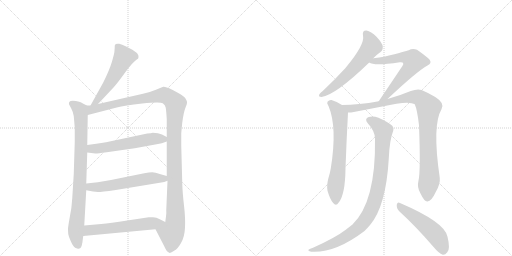
t = 0.00 s
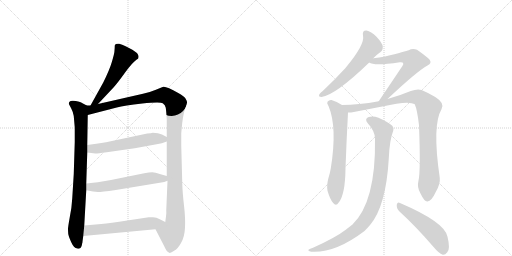
t = 2.01 s
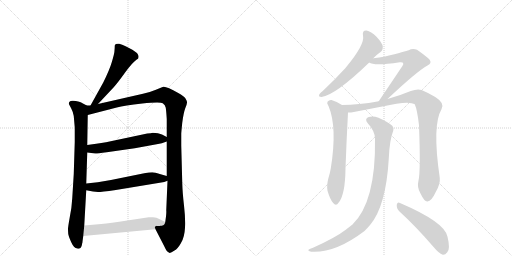
t = 4.02 s
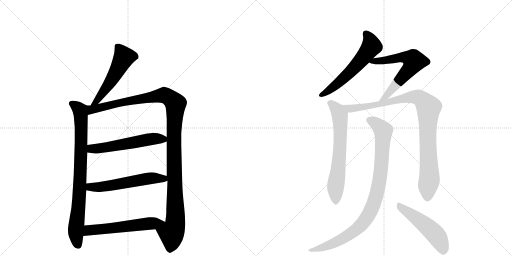
t = 6.03 s
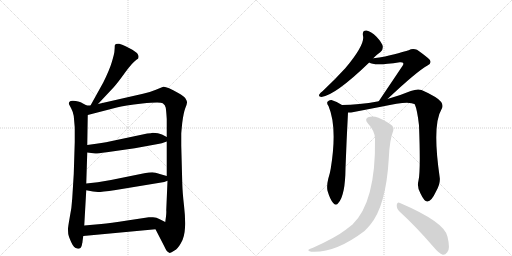
t = 8.03 s
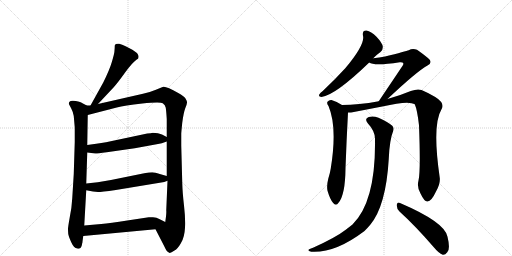
t = 10.04 s

The animated SVG that drew these frames (rendered in a browser with its animation timeline set to each time). Animation: 12 CSS @keyframes rules; one cycle of 10.04 s.

<svg version="1.1" viewBox="0 0 2048 1024" xmlns="http://www.w3.org/2000/svg">
  <g stroke="lightgray" stroke-dasharray="1,1" stroke-width="1" transform="scale(4, 4)">
    <line x1="0" y1="0" x2="256" y2="256"></line>
    <line x1="256" y1="0" x2="0" y2="256"></line>
    <line x1="128" y1="0" x2="128" y2="256"></line>
    <line x1="0" y1="128" x2="256" y2="128"></line>
    <line x1="256" y1="0" x2="512" y2="256"></line>
    <line x1="512" y1="0" x2="256" y2="256"></line>
    <line x1="384" y1="0" x2="384" y2="256"></line>
    <line x1="256" y1="128" x2="512" y2="128"></line>
  </g>
<g transform="scale(1, -1) translate(0, -850)">
   <style type="text/css">
    @keyframes keyframes0 {
      from {
       stroke: black;
       stroke-dashoffset: 535;
       stroke-width: 128;
       }
       64% {
       animation-timing-function: step-end;
       stroke: black;
       stroke-dashoffset: 0;
       stroke-width: 128;
       }
       to {
       stroke: black;
       stroke-width: 1024;
       }
       }
       #make-me-a-hanzi-animation-0 {
         animation: keyframes0 0.685384s both;
         animation-delay: 0.000000s;
         animation-timing-function: linear;
       }
    @keyframes keyframes1 {
      from {
       stroke: black;
       stroke-dashoffset: 841;
       stroke-width: 128;
       }
       73% {
       animation-timing-function: step-end;
       stroke: black;
       stroke-dashoffset: 0;
       stroke-width: 128;
       }
       to {
       stroke: black;
       stroke-width: 1024;
       }
       }
       #make-me-a-hanzi-animation-1 {
         animation: keyframes1 0.934408s both;
         animation-delay: 0.685384s;
         animation-timing-function: linear;
       }
    @keyframes keyframes2 {
      from {
       stroke: black;
       stroke-dashoffset: 1213;
       stroke-width: 128;
       }
       80% {
       animation-timing-function: step-end;
       stroke: black;
       stroke-dashoffset: 0;
       stroke-width: 128;
       }
       to {
       stroke: black;
       stroke-width: 1024;
       }
       }
       #make-me-a-hanzi-animation-2 {
         animation: keyframes2 1.237142s both;
         animation-delay: 1.619792s;
         animation-timing-function: linear;
       }
    @keyframes keyframes3 {
      from {
       stroke: black;
       stroke-dashoffset: 566;
       stroke-width: 128;
       }
       65% {
       animation-timing-function: step-end;
       stroke: black;
       stroke-dashoffset: 0;
       stroke-width: 128;
       }
       to {
       stroke: black;
       stroke-width: 1024;
       }
       }
       #make-me-a-hanzi-animation-3 {
         animation: keyframes3 0.710612s both;
         animation-delay: 2.856934s;
         animation-timing-function: linear;
       }
    @keyframes keyframes4 {
      from {
       stroke: black;
       stroke-dashoffset: 572;
       stroke-width: 128;
       }
       65% {
       animation-timing-function: step-end;
       stroke: black;
       stroke-dashoffset: 0;
       stroke-width: 128;
       }
       to {
       stroke: black;
       stroke-width: 1024;
       }
       }
       #make-me-a-hanzi-animation-4 {
         animation: keyframes4 0.715495s both;
         animation-delay: 3.567546s;
         animation-timing-function: linear;
       }
    @keyframes keyframes5 {
      from {
       stroke: black;
       stroke-dashoffset: 578;
       stroke-width: 128;
       }
       65% {
       animation-timing-function: step-end;
       stroke: black;
       stroke-dashoffset: 0;
       stroke-width: 128;
       }
       to {
       stroke: black;
       stroke-width: 1024;
       }
       }
       #make-me-a-hanzi-animation-5 {
         animation: keyframes5 0.720378s both;
         animation-delay: 4.283040s;
         animation-timing-function: linear;
       }
    @keyframes keyframes6 {
      from {
       stroke: black;
       stroke-dashoffset: 590;
       stroke-width: 128;
       }
       66% {
       animation-timing-function: step-end;
       stroke: black;
       stroke-dashoffset: 0;
       stroke-width: 128;
       }
       to {
       stroke: black;
       stroke-width: 1024;
       }
       }
       #make-me-a-hanzi-animation-6 {
         animation: keyframes6 0.730143s both;
         animation-delay: 5.003418s;
         animation-timing-function: linear;
       }
    @keyframes keyframes7 {
      from {
       stroke: black;
       stroke-dashoffset: 643;
       stroke-width: 128;
       }
       68% {
       animation-timing-function: step-end;
       stroke: black;
       stroke-dashoffset: 0;
       stroke-width: 128;
       }
       to {
       stroke: black;
       stroke-width: 1024;
       }
       }
       #make-me-a-hanzi-animation-7 {
         animation: keyframes7 0.773275s both;
         animation-delay: 5.733561s;
         animation-timing-function: linear;
       }
    @keyframes keyframes8 {
      from {
       stroke: black;
       stroke-dashoffset: 667;
       stroke-width: 128;
       }
       68% {
       animation-timing-function: step-end;
       stroke: black;
       stroke-dashoffset: 0;
       stroke-width: 128;
       }
       to {
       stroke: black;
       stroke-width: 1024;
       }
       }
       #make-me-a-hanzi-animation-8 {
         animation: keyframes8 0.792806s both;
         animation-delay: 6.506836s;
         animation-timing-function: linear;
       }
    @keyframes keyframes9 {
      from {
       stroke: black;
       stroke-dashoffset: 983;
       stroke-width: 128;
       }
       76% {
       animation-timing-function: step-end;
       stroke: black;
       stroke-dashoffset: 0;
       stroke-width: 128;
       }
       to {
       stroke: black;
       stroke-width: 1024;
       }
       }
       #make-me-a-hanzi-animation-9 {
         animation: keyframes9 1.049967s both;
         animation-delay: 7.299642s;
         animation-timing-function: linear;
       }
    @keyframes keyframes10 {
      from {
       stroke: black;
       stroke-dashoffset: 952;
       stroke-width: 128;
       }
       76% {
       animation-timing-function: step-end;
       stroke: black;
       stroke-dashoffset: 0;
       stroke-width: 128;
       }
       to {
       stroke: black;
       stroke-width: 1024;
       }
       }
       #make-me-a-hanzi-animation-10 {
         animation: keyframes10 1.024740s both;
         animation-delay: 8.349609s;
         animation-timing-function: linear;
       }
    @keyframes keyframes11 {
      from {
       stroke: black;
       stroke-dashoffset: 511;
       stroke-width: 128;
       }
       62% {
       animation-timing-function: step-end;
       stroke: black;
       stroke-dashoffset: 0;
       stroke-width: 128;
       }
       to {
       stroke: black;
       stroke-width: 1024;
       }
       }
       #make-me-a-hanzi-animation-11 {
         animation: keyframes11 0.665853s both;
         animation-delay: 9.374349s;
         animation-timing-function: linear;
       }
</style>
<path d="M 392 434 L 454 500 Q 468 515 499 558 Q 530 601 547 612 L 552 615 Q 553 616 554 622 Q 555 627 550 635 Q 546 642 516 658 Q 486 673 477 675 Q 469 676 463 674 Q 461 672 459 668 Q 459 657 458 648 Q 458 638 448 604 Q 438 570 413 520 L 362 428 C 347 402 371 412 392 434 Z" fill="lightgray"></path> 
<path d="M 347 428 L 328 438 Q 324 442 303 446 Q 283 450 277 442 Q 275 436 276 433 L 285 416 Q 292 403 295 386 L 299 340 L 299 282 L 295 154 L 289 57 Q 287 19 279 -19 Q 272 -58 272 -66 Q 272 -75 273 -86 Q 275 -97 285 -119 Q 295 -142 309 -144 Q 322 -148 327 -132 L 329 -122 Q 330 -120 330 -116 L 333 -94 L 337 -52 L 345 89 L 345 116 L 349 240 L 349 270 L 351 390 C 351 420 352 426 347 428 Z" fill="lightgray"></path> 
<path d="M 572 475 L 392 434 L 362 428 L 347 428 C 317 425 322 382 351 390 L 467 420 Q 497 429 569 436 Q 641 443 651 437 Q 661 431 663 419 Q 665 406 667 374 L 667 302 L 667 284 L 667 146 L 670 127 L 665 9 Q 666 2 664 -16 L 661 -38 C 657 -68 608 -40 622 -67 L 658 -137 Q 667 -158 677 -161 Q 681 -164 698 -152 Q 711 -145 724 -122 Q 738 -99 740 -61 Q 742 -24 736 28 Q 730 80 729 118 L 725 268 L 725 314 Q 725 320 729 359 Q 734 398 741 417 Q 749 436 748 441 Q 748 446 742 456 Q 736 466 713 478 Q 664 506 653 503 L 621 490 Q 600 481 572 475 Z" fill="lightgray"></path> 
<path d="M 349 240 L 381 236 Q 384 235 427 241 L 539 257 L 632 274 Q 645 276 667 284 C 688 291 688 291 667 302 L 648 312 Q 634 319 611 319 Q 605 317 589 316 L 424 281 Q 406 279 385 275 L 349 270 C 319 266 319 244 349 240 Z" fill="lightgray"></path> 
<path d="M 345 89 L 372 84 L 392 82 Q 404 82 463 90 L 657 122 L 670 127 C 697 137 696 138 667 146 L 639 154 Q 621 161 609 161 Q 597 161 577 157 L 444 130 L 391 121 L 345 116 C 315 113 316 94 345 89 Z" fill="lightgray"></path> 
<path d="M 333 -94 L 622 -67 C 652 -64 688 -51 661 -38 L 637 -26 Q 627 -20 612 -19 Q 598 -18 595 -19 L 509 -32 Q 440 -43 405 -46 L 337 -52 C 307 -55 303 -97 333 -94 Z" fill="lightgray"></path> 
<path d="M 1493 617 Q 1509 633 1522 642 Q 1532 649 1531 664 Q 1530 677 1506 703 Q 1484 725 1466 728 Q 1448 729 1452 707 Q 1461 673 1381 577 Q 1342 534 1291 486 Q 1281 479 1277 472 Q 1273 462 1286 462 Q 1341 469 1477 600 L 1493 617 Z" fill="lightgray"></path> 
<path d="M 1550 454 Q 1668 565 1710 588 Q 1729 597 1718 612 Q 1705 625 1668 651 Q 1650 658 1635 649 Q 1625 645 1540 624 Q 1518 620 1493 617 C 1463 613 1450 612 1477 600 Q 1495 585 1599 601 Q 1609 602 1612 599 Q 1616 595 1609 585 L 1515 445 C 1498 420 1528 433 1550 454 Z" fill="lightgray"></path> 
<path d="M 1368 430 Q 1349 443 1326 450 Q 1316 451 1310 443 Q 1306 437 1314 426 Q 1350 341 1323 176 Q 1320 157 1313 135 Q 1306 107 1310 87 Q 1320 53 1332 39 Q 1344 24 1354 39 Q 1381 70 1382 177 Q 1386 288 1392 400 C 1393 415 1393 415 1368 430 Z" fill="lightgray"></path> 
<path d="M 1674 128 Q 1667 101 1682 76 Q 1698 42 1710 44 Q 1726 45 1744 84 Q 1762 115 1759 139 Q 1728 350 1766 413 Q 1781 437 1741 462 Q 1717 477 1686 490 Q 1670 496 1643 486 Q 1600 468 1550 454 L 1515 445 Q 1433 430 1368 430 C 1338 429 1362 397 1392 400 Q 1401 399 1410 401 L 1529 424 Q 1635 449 1659 433 Q 1669 411 1676 349 Q 1683 165 1674 128 Z" fill="lightgray"></path> 
<path d="M 1500 296 Q 1504 43 1410 -48 L 1383 -69 Q 1343 -100 1252 -141 Q 1239 -145 1235 -148 Q 1229 -154 1245 -157 Q 1341 -163 1458 -74 Q 1470 -62 1481 -49 Q 1544 27 1555 214 Q 1558 290 1573 327 Q 1577 339 1569 347 Q 1550 363 1514 379 Q 1492 388 1475 382 Q 1456 375 1471 357 Q 1499 327 1500 296 Z" fill="lightgray"></path> 
<path d="M 1598 4 Q 1662 -54 1737 -141 Q 1755 -163 1771 -169 Q 1781 -170 1789 -159 Q 1802 -146 1790 -97 Q 1780 -39 1600 38 Q 1590 44 1587 31 Q 1586 15 1598 4 Z" fill="lightgray"></path> 
      <clipPath id="make-me-a-hanzi-clip-0">
      <path d="M 392 434 L 454 500 Q 468 515 499 558 Q 530 601 547 612 L 552 615 Q 553 616 554 622 Q 555 627 550 635 Q 546 642 516 658 Q 486 673 477 675 Q 469 676 463 674 Q 461 672 459 668 Q 459 657 458 648 Q 458 638 448 604 Q 438 570 413 520 L 362 428 C 347 402 371 412 392 434 Z" fill="lightgray"></path>
      </clipPath>
      <path clip-path="url(#make-me-a-hanzi-clip-0)" d="M 471 665 L 495 620 L 433 509 L 389 447 L 369 433 " fill="none" id="make-me-a-hanzi-animation-0" stroke-dasharray="407 814" stroke-linecap="round"></path>

      <clipPath id="make-me-a-hanzi-clip-1">
      <path d="M 347 428 L 328 438 Q 324 442 303 446 Q 283 450 277 442 Q 275 436 276 433 L 285 416 Q 292 403 295 386 L 299 340 L 299 282 L 295 154 L 289 57 Q 287 19 279 -19 Q 272 -58 272 -66 Q 272 -75 273 -86 Q 275 -97 285 -119 Q 295 -142 309 -144 Q 322 -148 327 -132 L 329 -122 Q 330 -120 330 -116 L 333 -94 L 337 -52 L 345 89 L 345 116 L 349 240 L 349 270 L 351 390 C 351 420 352 426 347 428 Z" fill="lightgray"></path>
      </clipPath>
      <path clip-path="url(#make-me-a-hanzi-clip-1)" d="M 286 436 L 313 417 L 323 393 L 321 140 L 303 -79 L 313 -131 " fill="none" id="make-me-a-hanzi-animation-1" stroke-dasharray="713 1426" stroke-linecap="round"></path>

      <clipPath id="make-me-a-hanzi-clip-2">
      <path d="M 572 475 L 392 434 L 362 428 L 347 428 C 317 425 322 382 351 390 L 467 420 Q 497 429 569 436 Q 641 443 651 437 Q 661 431 663 419 Q 665 406 667 374 L 667 302 L 667 284 L 667 146 L 670 127 L 665 9 Q 666 2 664 -16 L 661 -38 C 657 -68 608 -40 622 -67 L 658 -137 Q 667 -158 677 -161 Q 681 -164 698 -152 Q 711 -145 724 -122 Q 738 -99 740 -61 Q 742 -24 736 28 Q 730 80 729 118 L 725 268 L 725 314 Q 725 320 729 359 Q 734 398 741 417 Q 749 436 748 441 Q 748 446 742 456 Q 736 466 713 478 Q 664 506 653 503 L 621 490 Q 600 481 572 475 Z" fill="lightgray"></path>
      </clipPath>
      <path clip-path="url(#make-me-a-hanzi-clip-2)" d="M 357 397 L 373 414 L 648 469 L 673 463 L 702 435 L 696 245 L 702 -29 L 696 -66 L 686 -82 L 679 -148 " fill="none" id="make-me-a-hanzi-animation-2" stroke-dasharray="1085 2170" stroke-linecap="round"></path>

      <clipPath id="make-me-a-hanzi-clip-3">
      <path d="M 349 240 L 381 236 Q 384 235 427 241 L 539 257 L 632 274 Q 645 276 667 284 C 688 291 688 291 667 302 L 648 312 Q 634 319 611 319 Q 605 317 589 316 L 424 281 Q 406 279 385 275 L 349 270 C 319 266 319 244 349 240 Z" fill="lightgray"></path>
      </clipPath>
      <path clip-path="url(#make-me-a-hanzi-clip-3)" d="M 355 248 L 367 255 L 412 257 L 598 293 L 659 298 " fill="none" id="make-me-a-hanzi-animation-3" stroke-dasharray="438 876" stroke-linecap="round"></path>

      <clipPath id="make-me-a-hanzi-clip-4">
      <path d="M 345 89 L 372 84 L 392 82 Q 404 82 463 90 L 657 122 L 670 127 C 697 137 696 138 667 146 L 639 154 Q 621 161 609 161 Q 597 161 577 157 L 444 130 L 391 121 L 345 116 C 315 113 316 94 345 89 Z" fill="lightgray"></path>
      </clipPath>
      <path clip-path="url(#make-me-a-hanzi-clip-4)" d="M 353 109 L 361 102 L 389 101 L 613 138 L 654 136 L 661 130 " fill="none" id="make-me-a-hanzi-animation-4" stroke-dasharray="444 888" stroke-linecap="round"></path>

      <clipPath id="make-me-a-hanzi-clip-5">
      <path d="M 333 -94 L 622 -67 C 652 -64 688 -51 661 -38 L 637 -26 Q 627 -20 612 -19 Q 598 -18 595 -19 L 509 -32 Q 440 -43 405 -46 L 337 -52 C 307 -55 303 -97 333 -94 Z" fill="lightgray"></path>
      </clipPath>
      <path clip-path="url(#make-me-a-hanzi-clip-5)" d="M 340 -88 L 356 -71 L 653 -38 " fill="none" id="make-me-a-hanzi-animation-5" stroke-dasharray="450 900" stroke-linecap="round"></path>

      <clipPath id="make-me-a-hanzi-clip-6">
      <path d="M 1493 617 Q 1509 633 1522 642 Q 1532 649 1531 664 Q 1530 677 1506 703 Q 1484 725 1466 728 Q 1448 729 1452 707 Q 1461 673 1381 577 Q 1342 534 1291 486 Q 1281 479 1277 472 Q 1273 462 1286 462 Q 1341 469 1477 600 L 1493 617 Z" fill="lightgray"></path>
      </clipPath>
      <path clip-path="url(#make-me-a-hanzi-clip-6)" d="M 1464 714 L 1481 689 L 1483 660 L 1403 563 L 1329 498 L 1286 471 " fill="none" id="make-me-a-hanzi-animation-6" stroke-dasharray="462 924" stroke-linecap="round"></path>

      <clipPath id="make-me-a-hanzi-clip-7">
      <path d="M 1550 454 Q 1668 565 1710 588 Q 1729 597 1718 612 Q 1705 625 1668 651 Q 1650 658 1635 649 Q 1625 645 1540 624 Q 1518 620 1493 617 C 1463 613 1450 612 1477 600 Q 1495 585 1599 601 Q 1609 602 1612 599 Q 1616 595 1609 585 L 1515 445 C 1498 420 1528 433 1550 454 Z" fill="lightgray"></path>
      </clipPath>
      <path clip-path="url(#make-me-a-hanzi-clip-7)" d="M 1482 603 L 1611 621 L 1635 618 L 1656 605 L 1636 570 L 1565 487 L 1542 463 L 1520 451 " fill="none" id="make-me-a-hanzi-animation-7" stroke-dasharray="515 1030" stroke-linecap="round"></path>

      <clipPath id="make-me-a-hanzi-clip-8">
      <path d="M 1368 430 Q 1349 443 1326 450 Q 1316 451 1310 443 Q 1306 437 1314 426 Q 1350 341 1323 176 Q 1320 157 1313 135 Q 1306 107 1310 87 Q 1320 53 1332 39 Q 1344 24 1354 39 Q 1381 70 1382 177 Q 1386 288 1392 400 C 1393 415 1393 415 1368 430 Z" fill="lightgray"></path>
      </clipPath>
      <path clip-path="url(#make-me-a-hanzi-clip-8)" d="M 1320 438 L 1348 412 L 1359 389 L 1361 362 L 1360 265 L 1342 103 L 1343 43 " fill="none" id="make-me-a-hanzi-animation-8" stroke-dasharray="539 1078" stroke-linecap="round"></path>

      <clipPath id="make-me-a-hanzi-clip-9">
      <path d="M 1674 128 Q 1667 101 1682 76 Q 1698 42 1710 44 Q 1726 45 1744 84 Q 1762 115 1759 139 Q 1728 350 1766 413 Q 1781 437 1741 462 Q 1717 477 1686 490 Q 1670 496 1643 486 Q 1600 468 1550 454 L 1515 445 Q 1433 430 1368 430 C 1338 429 1362 397 1392 400 Q 1401 399 1410 401 L 1529 424 Q 1635 449 1659 433 Q 1669 411 1676 349 Q 1683 165 1674 128 Z" fill="lightgray"></path>
      </clipPath>
      <path clip-path="url(#make-me-a-hanzi-clip-9)" d="M 1375 427 L 1399 415 L 1538 436 L 1603 455 L 1659 463 L 1681 458 L 1693 448 L 1714 418 L 1710 312 L 1718 142 L 1710 58 " fill="none" id="make-me-a-hanzi-animation-9" stroke-dasharray="855 1710" stroke-linecap="round"></path>

      <clipPath id="make-me-a-hanzi-clip-10">
      <path d="M 1500 296 Q 1504 43 1410 -48 L 1383 -69 Q 1343 -100 1252 -141 Q 1239 -145 1235 -148 Q 1229 -154 1245 -157 Q 1341 -163 1458 -74 Q 1470 -62 1481 -49 Q 1544 27 1555 214 Q 1558 290 1573 327 Q 1577 339 1569 347 Q 1550 363 1514 379 Q 1492 388 1475 382 Q 1456 375 1471 357 Q 1499 327 1500 296 Z" fill="lightgray"></path>
      </clipPath>
      <path clip-path="url(#make-me-a-hanzi-clip-10)" d="M 1477 369 L 1511 351 L 1533 327 L 1519 132 L 1506 69 L 1484 8 L 1450 -44 L 1407 -82 L 1326 -127 L 1241 -152 " fill="none" id="make-me-a-hanzi-animation-10" stroke-dasharray="824 1648" stroke-linecap="round"></path>

      <clipPath id="make-me-a-hanzi-clip-11">
      <path d="M 1598 4 Q 1662 -54 1737 -141 Q 1755 -163 1771 -169 Q 1781 -170 1789 -159 Q 1802 -146 1790 -97 Q 1780 -39 1600 38 Q 1590 44 1587 31 Q 1586 15 1598 4 Z" fill="lightgray"></path>
      </clipPath>
      <path clip-path="url(#make-me-a-hanzi-clip-11)" d="M 1599 25 L 1693 -43 L 1741 -87 L 1760 -115 L 1773 -153 " fill="none" id="make-me-a-hanzi-animation-11" stroke-dasharray="383 766" stroke-linecap="round"></path>

</g>
</svg>
